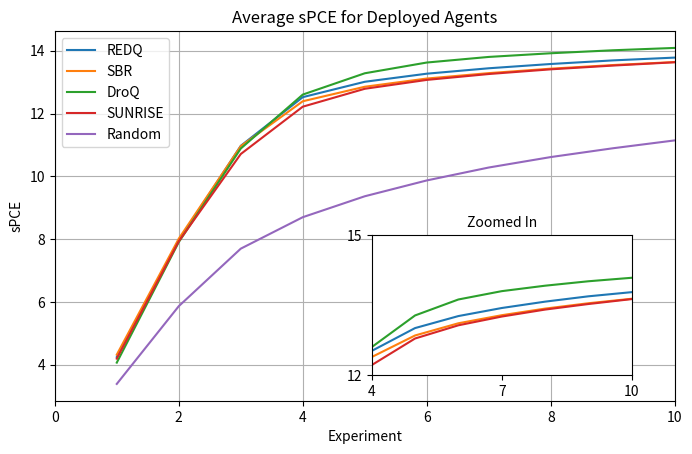

Write Python code to recreate this figure. (Note: this script raises an exception after producing the figure.)
from matplotlib import pyplot as plt
import numpy as np
from mpl_toolkits.axes_grid1.inset_locator import inset_axes

L = 1e7
T = 10

x = np.linspace(1, T, T)

redq = [4.2492,  7.9563, 10.9724, 12.5223, 13.0118, 13.2693, 13.4418, 13.5781,
        13.6925, 13.7818]

sbr = [4.3216,  8.0156, 10.9625, 12.3914, 12.8534, 13.1150, 13.2874, 13.4291,
       13.5442, 13.6402]

droq = [4.0685,  7.9073, 10.8860, 12.6041, 13.2825, 13.6247, 13.8031, 13.9199,
        14.0149, 14.0898]

sunrise = [4.1949,  7.9303, 10.7114, 12.2188, 12.7885, 13.0714, 13.2587, 13.4082,
           13.5273, 13.6330]

random = [3.3904,  5.8664,  7.6979,  8.6997,  9.3661,  9.8701, 10.2817, 10.6145,
          10.8940, 11.1452]

fig, ax = plt.subplots(figsize=(8, 4.8))
#fig, ax = plt.subplots()
#ax.hlines(np.log(L + 1), xmin = 0, xmax = T, color="black", linestyles="dashed")
ax.plot(x, redq, label="REDQ")
ax.plot(x, sbr, label="SBR")
ax.plot(x, droq, label="DroQ")
ax.plot(x, sunrise, label="SUNRISE")
ax.plot(x, random, label="Random")
ax.set_xlim(0, T)
ax.set_xlabel("Experiment")
ax.set_ylabel("sPCE")
ax.set_title("Average sPCE for Deployed Agents")
ax.grid()
ax.legend()

inset_position = [0.5, 0.05, 2.6, 1.4]  # [x0, y0, width, height]
ax_inset = inset_axes(ax, width=inset_position[2], height=inset_position[3], loc='lower left',
                      bbox_to_anchor=(inset_position[0], inset_position[1], 
                                      inset_position[2], inset_position[3]), 
                      bbox_transform=ax.transAxes)
#ax_inset.hlines(np.log(L + 1), xmin = 0, xmax = T, color="black", linestyles="dashed")
ax_inset.plot(x, redq, label="REDQ")
ax_inset.plot(x, sbr, label="SBR")
ax_inset.plot(x, droq, label="DroQ")
ax_inset.plot(x, sunrise, label="SUNRISE")
ax_inset.plot(x, random, label="Random")

ax_inset.set_xlim(4, 10)
ax_inset.set_ylim(12, 15)
ax_inset.set_xticks([4, 7, 10])
ax_inset.set_yticks([12, 15])
#ax_inset.grid()

ax_inset.set_title("Zoomed In", fontsize=10)

plt.savefig("Evaluation-Plots/deployed-agent-performance-with-inset-ces.pdf", transparent=True, bbox_inches="tight")
plt.show()